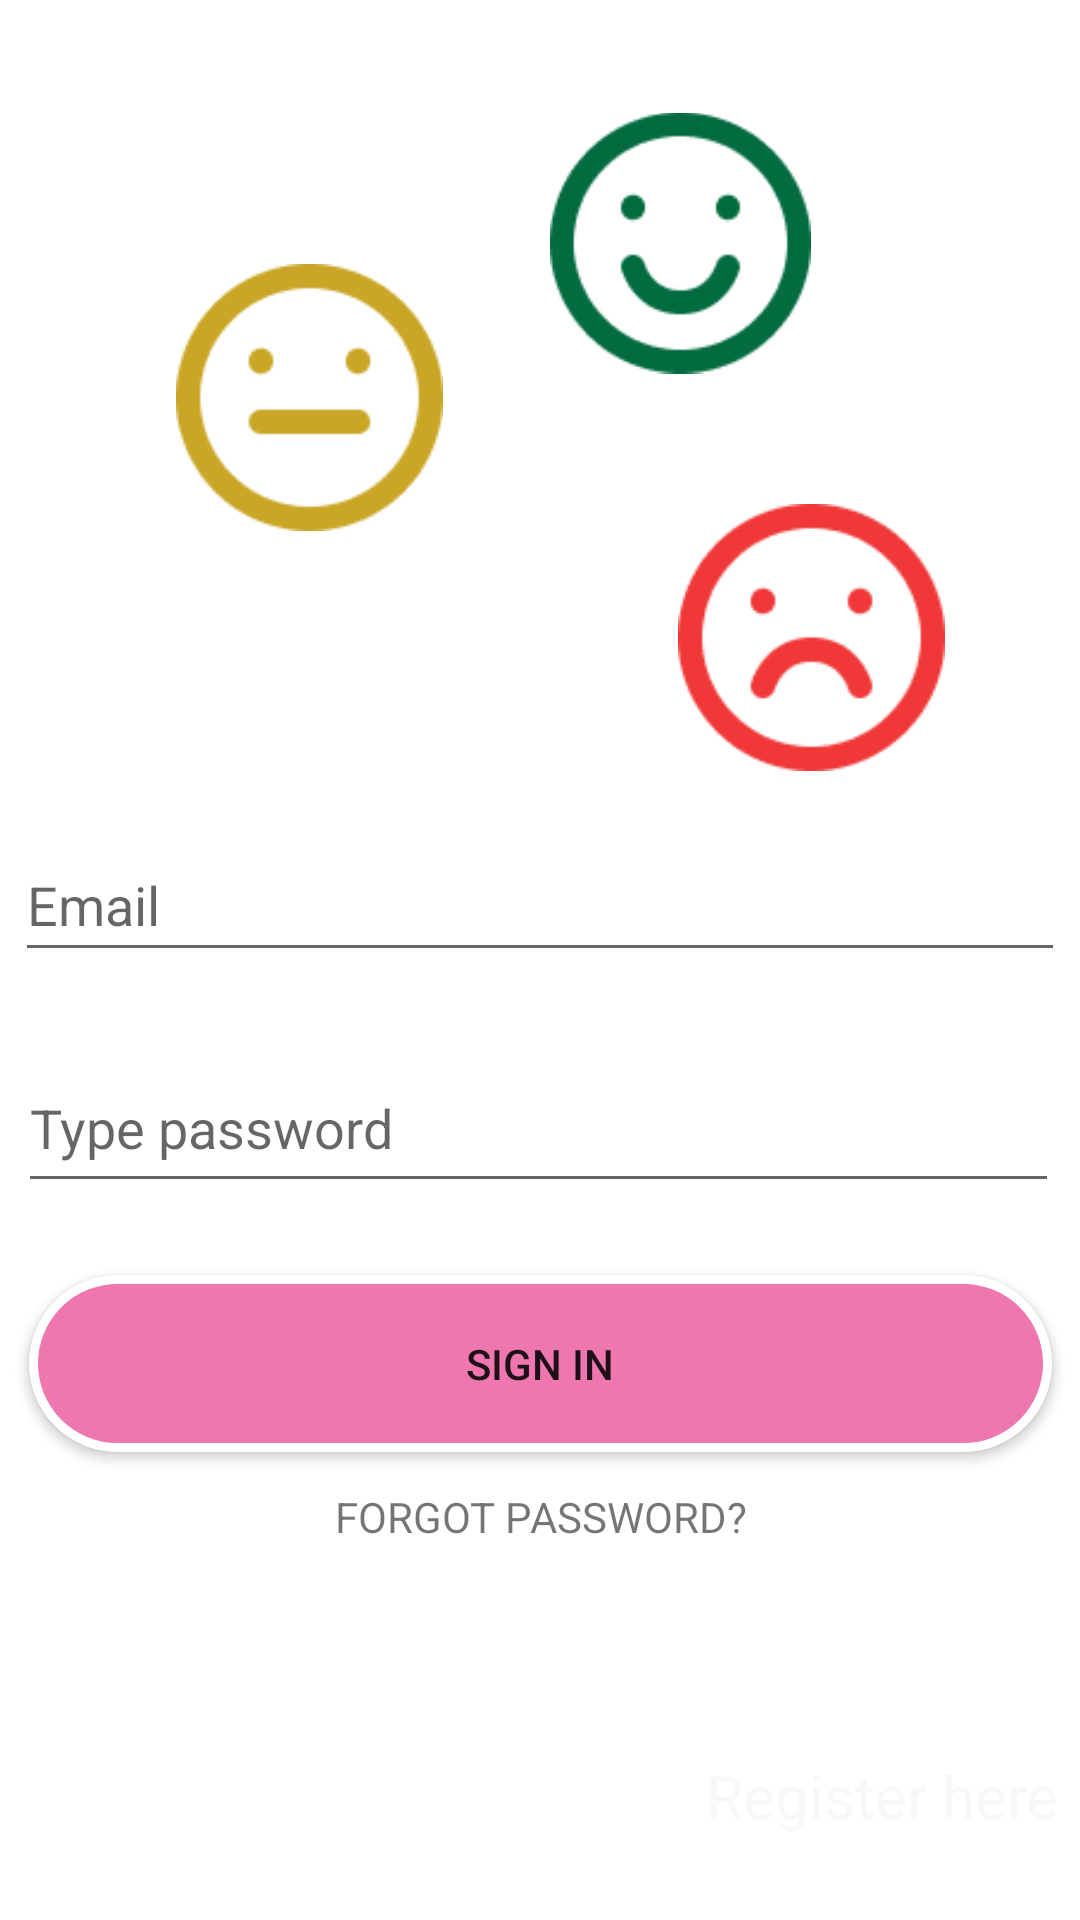

This screen was rendered from an Android layout file. Write that file and the resources it references.
<!-- AndroidManifest.xml: application theme Theme.AndroidLab8_FireBase -->
<!-- res/layout/activity_login.xml -->
<?xml version="1.0" encoding="utf-8"?>
<androidx.constraintlayout.widget.ConstraintLayout xmlns:android="http://schemas.android.com/apk/res/android"
    xmlns:app="http://schemas.android.com/apk/res-auto"
    xmlns:tools="http://schemas.android.com/tools"
    android:layout_width="match_parent"
    android:layout_height="match_parent"
    tools:context=".Login_Activity">
    <ImageView
        android:id="@+id/imageView2"
        android:layout_width="87dp"
        android:layout_height="90dp"
        android:layout_marginTop="36dp"
        app:layout_constraintEnd_toEndOf="parent"
        app:layout_constraintHorizontal_bias="0.672"
        app:layout_constraintStart_toStartOf="parent"
        app:layout_constraintTop_toTopOf="parent"
        app:srcCompat="@drawable/group_3" />

    <ImageView
        android:id="@+id/imageView"
        android:layout_width="89dp"
        android:layout_height="97dp"
        android:layout_marginTop="84dp"
        app:layout_constraintEnd_toEndOf="parent"
        app:layout_constraintHorizontal_bias="0.216"
        app:layout_constraintStart_toStartOf="parent"
        app:layout_constraintTop_toTopOf="parent"
        app:srcCompat="@drawable/group_5" />

    <ImageView
        android:id="@+id/imageView3"
        android:layout_width="89dp"
        android:layout_height="93dp"
        android:layout_marginTop="40dp"
        app:layout_constraintEnd_toEndOf="parent"
        app:layout_constraintHorizontal_bias="0.834"
        app:layout_constraintStart_toStartOf="parent"
        app:layout_constraintTop_toBottomOf="@+id/imageView2"
        app:srcCompat="@drawable/group_4" />

    <EditText
        android:id="@+id/edt_email"
        android:layout_width="350dp"
        android:layout_height="48dp"
        android:layout_marginTop="276dp"
        android:width="350dp"
        android:ems="10"
        android:hint="Email"
        android:inputType="textPersonName"
        app:layout_constraintEnd_toEndOf="parent"
        app:layout_constraintHorizontal_bias="0.491"
        app:layout_constraintStart_toStartOf="parent"
        app:layout_constraintTop_toTopOf="parent" />

    <EditText
        android:id="@+id/edtPassword1"
        android:layout_width="347dp"
        android:layout_height="53dp"
        android:layout_marginTop="24dp"
        android:width="350dp"
        android:ems="10"
        android:hint="Type password"
        android:inputType="textPassword"
        app:layout_constraintEnd_toEndOf="parent"
        app:layout_constraintHorizontal_bias="0.468"
        app:layout_constraintStart_toStartOf="parent"
        app:layout_constraintTop_toBottomOf="@+id/edt_email" />

    <Button
        android:id="@+id/btnSignIn1"
        android:layout_width="341dp"
        android:layout_height="59dp"
        android:layout_marginTop="24dp"
        android:background="@drawable/custom_btn"
        android:text="SIGN IN"
        app:layout_constraintEnd_toEndOf="parent"
        app:layout_constraintStart_toStartOf="parent"
        app:layout_constraintTop_toBottomOf="@+id/edtPassword1" />

    <TextView
        android:id="@+id/textView"
        android:layout_width="wrap_content"
        android:layout_height="wrap_content"
        android:layout_marginTop="12dp"
        android:text="FORGOT PASSWORD?"
        app:layout_constraintEnd_toEndOf="parent"
        app:layout_constraintHorizontal_bias="0.501"
        app:layout_constraintStart_toStartOf="parent"
        app:layout_constraintTop_toBottomOf="@+id/btnSignIn1" />

    <TextView
        android:id="@+id/textView2"
        android:layout_width="wrap_content"
        android:layout_height="wrap_content"
        android:layout_marginBottom="28dp"
        android:text="Do not have an account?"
        android:textColor="#C7FFFFFF"
        android:textSize="20dp"
        app:layout_constraintBottom_toBottomOf="parent"
        app:layout_constraintEnd_toEndOf="parent"
        app:layout_constraintHorizontal_bias="0.0"
        app:layout_constraintStart_toStartOf="@+id/edtPassword1"
        app:layout_constraintTop_toBottomOf="@+id/textView"
        app:layout_constraintVertical_bias="1.0" />

    <TextView
        android:id="@+id/textView3"
        android:layout_width="wrap_content"
        android:layout_height="wrap_content"
        android:text="Register here"
        android:textColor="#F8F8F8"
        android:textSize="20dp"
        app:layout_constraintBottom_toBottomOf="@+id/textView2"
        app:layout_constraintEnd_toEndOf="@+id/edtPassword1"
        app:layout_constraintHorizontal_bias="1.0"
        app:layout_constraintStart_toEndOf="@+id/textView2"
        app:layout_constraintTop_toTopOf="@+id/textView2"
        app:layout_constraintVertical_bias="0.0" />

</androidx.constraintlayout.widget.ConstraintLayout>
<!-- resources referenced by this layout -->
<resources>
  <!-- drawable custom_btn (drawable) -->
  <?xml version="1.0" encoding="utf-8"?>
  <shape xmlns:android="http://schemas.android.com/apk/res/android">
      <solid android:color="#EF77B0"/>
  
      <padding android:left="7dp"
          android:top="7dp"
          android:right="7dp"
          android:bottom="7dp" />
      <stroke
          android:width="3dp"
          android:color="#FFFFFF" />
      <corners android:radius= "30dp" />
  </shape>
  <!-- drawable group_3: png bitmap (drawable, 3388 bytes) -->
  <!-- drawable group_4: png bitmap (drawable, 3242 bytes) -->
  <!-- drawable group_5: png bitmap (drawable, 3196 bytes) -->
  <style name="Theme.AndroidLab8_FireBase" parent="Theme.MaterialComponents.DayNight.DarkActionBar">
          
          <item name="colorPrimary">@color/purple_500</item>
          <item name="colorPrimaryVariant">@color/purple_700</item>
          <item name="colorOnPrimary">@color/white</item>
          
          <item name="colorSecondary">@color/teal_200</item>
          <item name="colorSecondaryVariant">@color/teal_700</item>
          <item name="colorOnSecondary">@color/black</item>
          
          <item name="android:statusBarColor" tools:targetApi="l">?attr/colorPrimaryVariant</item>
          
      </style>
  <!-- not gathered from this repository: default colours our renderer supplied (Android Studio template values) -->
  <color name="purple_500">#FF6200EE</color>
  <color name="purple_700">#FF3700B3</color>
  <color name="teal_200">#FF03DAC5</color>
  <color name="teal_700">#FF018786</color>
  <color name="black">#FF000000</color>
  <color name="white">#FFFFFFFF</color>
</resources>
